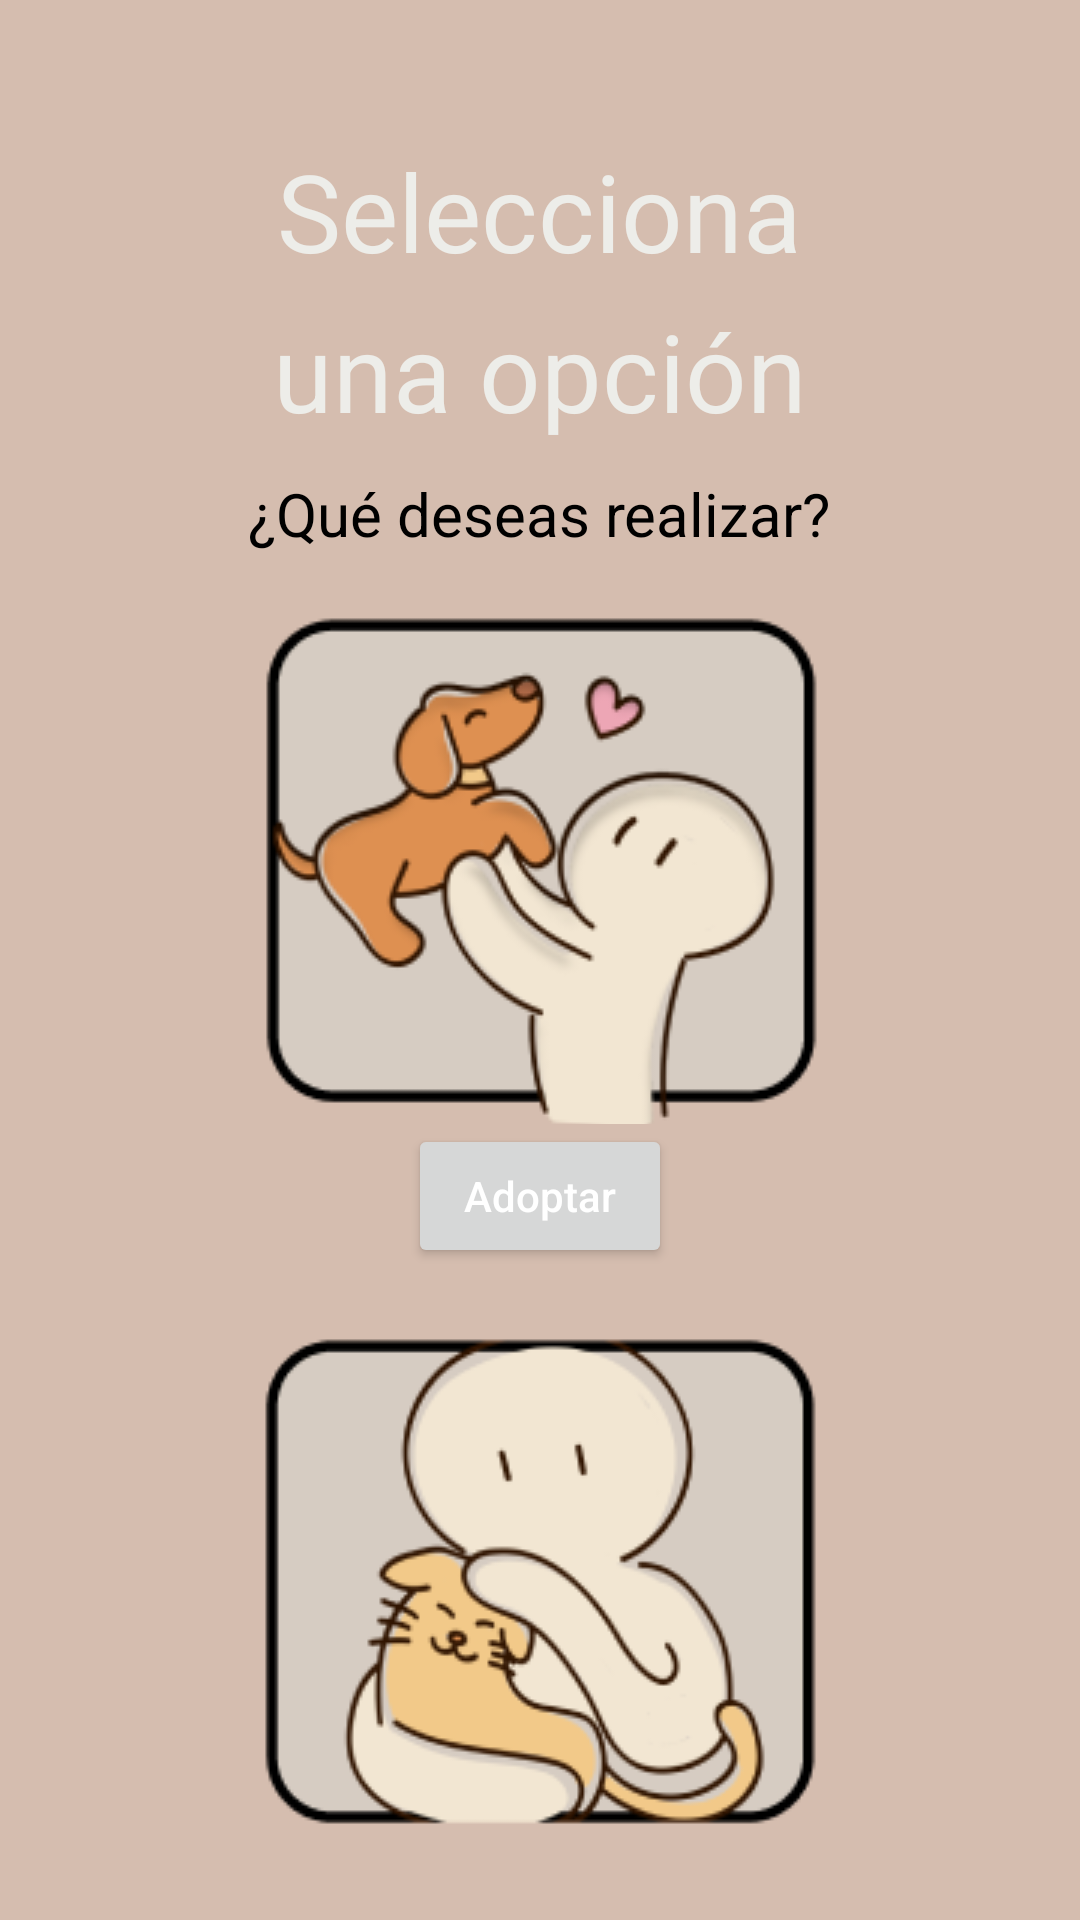

Here is an Android app screen rendered from its layout file. Give the layout XML and the strings, colors and styles it references.
<!-- AndroidManifest.xml: application theme Theme.AplicaciónMovil -->
<!-- res/layout/activity_select.xml -->
<?xml version="1.0" encoding="utf-8"?>
<LinearLayout xmlns:android="http://schemas.android.com/apk/res/android"
    android:layout_width="match_parent"
    android:layout_height="match_parent"
    android:background="@color/backgroundColor"
    android:padding="16dp">

    <LinearLayout
        android:layout_width="match_parent"
        android:layout_height="wrap_content"
        android:orientation="vertical"
        android:layout_centerInParent="true">

        <TextView
            android:id="@+id/textSelecciona"
            android:layout_width="wrap_content"
            android:layout_height="wrap_content"
            android:layout_gravity="center_horizontal"
            android:layout_marginTop="30dp"
            android:text="Selecciona"
            android:textSize="36dp"
            android:textColor="@color/textColor"
            android:gravity="center_horizontal"/>

        <TextView
            android:id="@+id/textOpcion"
            android:layout_width="wrap_content"
            android:layout_height="wrap_content"
            android:layout_gravity="center_horizontal"
            android:layout_marginTop="5dp"
            android:text="una opción"
            android:textSize="36dp"
            android:textColor="@color/textColor"
            android:gravity="center_horizontal"
            android:layout_below="@id/textIniciar"/>

        <TextView
            android:id="@+id/textRealizar"
            android:layout_width="wrap_content"
            android:layout_height="wrap_content"
            android:layout_gravity="center"
            android:layout_marginTop="10dp"
            android:text="¿Qué deseas realizar?"
            android:textSize="20dp"
            android:textColor="@color/black"/>

        <ImageButton
            android:id="@+id/imageButton"
            android:layout_width="190dp"
            android:layout_height="170dp"
            android:src="@drawable/icon2"
            android:layout_marginTop="20dp"
            android:layout_gravity="center"/>

        <Button
            android:id="@+id/buttonAdoptar"
            android:layout_width="wrap_content"
            android:layout_height="match_parent"
            android:layout_gravity="center"
            android:hint="Adoptar"
            android:textColorHint="@color/white" />

        <ImageButton
            android:id="@+id/imageButton2"
            android:layout_width="190dp"
            android:layout_height="170dp"
            android:src="@drawable/icon3"
            android:layout_marginTop="20dp"
            android:layout_gravity="center"/>

        <Button
            android:id="@+id/buttonDarenAdopcion"
            android:layout_width="wrap_content"
            android:layout_height="match_parent"
            android:hint="Dar en adopción"
            android:textColorHint="@color/white"
            android:layout_gravity="center"/>

    </LinearLayout>

</LinearLayout>
<!-- resources referenced by this layout -->
<resources>
  <color name="backgroundColor">#D5BDAF</color>
  <color name="black">#FF000000</color>
  <color name="textColor">#EDEDE9</color>
  <color name="white">#FFFFFFFF</color>
  <!-- drawable icon2: png bitmap (drawable, 17756 bytes) -->
  <!-- drawable icon3: png bitmap (drawable, 15737 bytes) -->
  <style name="Theme.AplicaciónMovil" parent="Base.Theme.AplicaciónMovil" />
  <style name="Base.Theme.AplicaciónMovil" parent="Theme.Material3.DayNight.NoActionBar">
          
          
      </style>
</resources>
